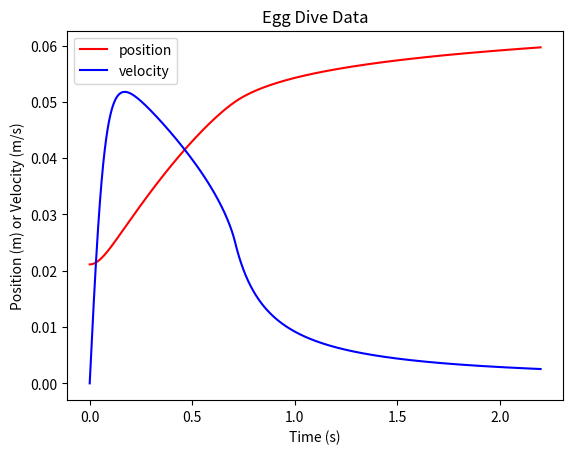

Write the Python code that produced this figure.
#! /usr/bin/python
""" 
Groovy egg diving numeric integrations for 2017 microgravity project
"""
import math
import numpy as np
import matplotlib.pyplot as plt
from collections import OrderedDict


max_y_base = 1 - 1/math.sqrt(3) #max y (when multiplied by B in egg_function)
tau = 2 * math.pi #tau revolution

example_params_dict = OrderedDict([
    ("height",          0.05),
    ("width",           0.05),
    ("groove_angle",    tau/8),
    ("n",               8),
    ("egg_density",            0.01),
    ("depth",           0.001),
    ("Cd",              0.5),
    ("density",         1000),
    ("sur_ten",         0.0728),
    ("contact_angle",   tau/20),
    ("dt",              0.001),
    ("time",            2.2)
])
example_params = tuple(example_params_dict.values())


def egg_function(y, width, height):
    """ 
    Creates an egg with the desired parameters
    
    :param y: the desired Y value of the egg function
    :param width: coefficient which increases width of egg (formerly 'A')
    :param height: height of egg (egg is normally y in [0,1] but this changes 1)
    """
    max_y = max_y_base * height
    assert max_y <= y <= height, "y value %f out of range" % y #checks range
    #TODO if y > max_y: do ellipse
    A0 = 1 / (4 * max_y_base * (1-max_y_base) * (1-max_y_base/2))
    return width * math.sqrt(A0 / height * (1 - y/height) * (1 - y/(2*height)))

def groove_function(y, depth, width, height):
    """ 
    Creates a Groove for an egg with the desired parameters
    
    :param y: the Y value of the groove
    :param depth: depth coefficient of groove (#TODO the meaning of this is up to James)
    :return: Returns groove function x value at position y
    """
    #TODO TODO TODO major TODO
    assert max_y_base * height <= y <= height, "y value %f out of range" % y #checks range
    groove = egg_function(y, width, height) - depth
    return groove if groove > 0 else 0

def egg_derivative(y, width, height):
    """ 
    Calculates derivative of egg function at position y
    
    :param y: y position for which to find egg prime
    :param A: A width coefficient for egg function
    :return: Returns derivative of egg function at position y
    """
    assert max_y_base * height <= y <= height, "y value %f out of range" % y #checks range
    A0 = 1 / (4 * max_y_base * (1-max_y_base) * (1-max_y_base/2))
    return width**2 * A0 / (2*height * egg_function(y, width, height)) * (3/2 * y**2 / height**2 - 3 * y / height + 1)
    #The original derivation yields dx/dy but then it is inversed to dy/dx #TODO check validity of this statement
    #TODO if we're going to use a different shape for the groove, this is wrong

def area(y, width, height, groove_angle, n, depth):
    """ 
    Calculates area at a specific point in the egg
    :param y: y position on egg
    :param width: width of egg
    :param height: height of egg
    :param groove_angle: surface angle of each groove from center (radians)
    :param n: number of grooves
    :param depth: depth of each groove
    :return: returns area at a specific pointe
    """
    max_y = max_y_base * height
    if y >= max_y:
        part1 = width**2 / 8 * (tau - n * groove_angle)
        part2 = math.sqrt(width**2 / 8 * (1-math.cos(groove_angle))) * (width / 2 - depth) if depth > 0 else 0
        return part1 + part2
    else:
        return tau / 8 * width**2 #before grooves start

def volume(width, height, groove_angle, n, depth, n_y=100):
    """ 
    Integrates area of the egg for egg volume (Euler approximation)
    :params found somewhere else
    :param n_y: number of y values to use in approximation
    :return: returns volume of egg
    """
    total_volume = 0
    dy = height / n_y
    y = 0
    max_y = max_y_base * height
    for i in range(0,n_y):
        single_area = area(y, width, height, groove_angle, n, depth)
        total_volume += single_area * dy
    return total_volume

def perimeter(y, width, height, groove_angle, n, depth):
    """ 
    Calculates the perimeter of an egg on a cross-section
    
    :param y: the Y value of the desired cross-section
    :param groove_angle: surface angle to center of egg of each groove
    :param n: number of grooves
    :param depth: depth coefficient of groove function
    :return: Returns perimeter of egg intersection with plane at position y
    """
    max_y = max_y_base * height
    #print("%f <= %f <= %f ?" % (max_y, y, height))
    assert max_y <= y <= height, "y value %f out of range" % y #checks range (does not include perimeter below max point)
    w = egg_function(y, width, height) * 2 #egg width
    d = w / 2 - groove_function(y, depth, width, height) #depth = w/2 - groove function
    #separated into parts for typing simplicity
    #derivation by Gracen
    part1 = n * w / 2 * (tau / n - groove_angle)
    part2 = 2*n * math.sqrt(d**2 + 1/8 * w**2 * (1-math.cos(groove_angle)))
    return part1 + part2

def frontal_area(width, height):
    """ 
    Calculates the frontal area of an egg
    
    :param y: the Y value of a desired egg for calculation
    :param width: width coefficient of egg
    :param height: height coefficient of egg
    :return: Returns frontal area of egg (used for drag)
    """
    max_y = max_y_base * height
    radius = egg_function(max_y, height, width)
    return tau / 2 * radius**2 #area of circle

def accel(y, vel, Cd, density, height, width, groove_angle, n, sur_ten, contact_angle, mass, depth):
    """ 
    Calculates acceleration on a specific egg
    
    :param y: y position of egg
    :param vel: y velocity of egg
    :param Cd: drag coefficient
    :param density: density of outer fluid
    :param height: height of egg
    :param width: width of egg
    :param groove_angle: surface angle of groove (from center of egg) - cannot be larger than tau / n
    """
    drag_force = 0.5 * Cd * frontal_area(width, height) * density * vel**2
    if y <= height:
        slope = egg_derivative(y, width, height)
        #print("atan(%s) = %s; cos(atan(%s)) = %s" % (slope, math.atan(slope), slope, math.cos(math.atan(slope)))) #TODO remove
        capillary_force = perimeter(y, width, height, groove_angle, n, depth) * math.cos(contact_angle + math.atan(slope)) * sur_ten
    else:
        capillary_force = 0 #TODO check force after it has gone through if there is any up force
    force = -drag_force + capillary_force #drag pushes up and capillary force pulls down #TODO check signs
    #print("drag=%s, capillary=%s" % (drag_force, capillary_force))
    return force / mass

def v_next(y_next, v_i, a_i, Cd, density, height, width, groove_angle, n, sur_ten, contact_angle, mass, depth, dt):
    u_part = v_i + a_i / 2 * dt
    #TODO = 0 #slope of zero implying it never changes - should be derivative or somethign similar
    if y_next <= height:
        slope = egg_derivative(y_next, width, height)
        z_part = perimeter(y_next, width, height, groove_angle, n, depth) * math.cos(contact_angle + math.atan(slope)) * sur_ten
    else:
        z_part = 0 #TODO check that there are no capillary forces now
    w = egg_function(max_y_base * height, width, height) * 2 #egg width
    A = -dt * Cd * frontal_area(width, height) * density / (4 * mass) # A in quadratic formula Ax^2 + Bx + C
    B = -1
    C = u_part + dt / (2 * mass) * z_part
    v_f = (-B - math.sqrt(B**2 - 4 * A * C)) / (2 * A) #quadratic formula #TODO is it plus or minus?
    return v_f

def integrate(height, width, groove_angle, n, egg_density, depth, Cd, density, sur_ten, contact_angle, dt=0.01, time=2.2):
    """ 
    Integrates starting with y0 at maximum of egg and v0 = 0
    :param Cd: coefficient of drag (likely approximation of 0.5 for semisphere)
    :param density: water density rho {kg/m^3} #TODO check units on everything
    :param height: height of egg {m}
    :param width: width of egg {m}
    :param groove_angle: surface angle of each groove starting from the center (must not exceed tau/n) {rad}
    :param n: integer number of grooves
    :param sur_ten: surface tnsion of water (the Wiki says 71.99 mN/m) {mN/m}
    :param egg_density: density of egg (greater than fluid density) {kg/m^3}
    :return: Returns numpy 2D array with rows: time, y position, y velocity
    """
    egg_volume = volume(width, height, groove_angle, n, depth)
    mass = density * egg_volume

    data = np.zeros((3, int(time / dt))) #2D array with size 3 rows and row length of time times dt
    data[0,0] = 0 #start time 0
    data[1,0] = max_y_base * height #starting y at max of egg
    data[2,0] = 0 #zero initial velocity
    for i in range(1, data.shape[1]):
        t_i = data[0,i-1] #previous time
        y_i = data[1,i-1] #previous position
        v_i = data[2,i-1] #previous velocity
        a_i = accel(y_i, v_i, Cd, density, height, width, groove_angle, n, sur_ten, contact_angle, mass, depth)

        #leapfrog algorithm (modified to work better)
        data[0,i] = t_i + dt
        data[1,i] = y_f = y_i + v_i * dt + 0.5 * a_i * dt**2
        data[2,i] = v_next(y_f, v_i, a_i, Cd, density, height, width, groove_angle, n, sur_ten, contact_angle, mass, depth, dt)
        #print("yi=%s, vi=%s, ai=%s,    yf=%s, vf=%s" % (y_i, v_i, a_i, y_f, data[2,i]))
    return data

def check_domains(domains):
    """ 
    Checks that all values are within various constraints
    
    :param domains: dictionary of { value:(min,max) }
    :return: returns True if all values are valid, else False
    """
    for key, value in domains.items():
        if value[0] > value[1] or value[0] > key < value[1]:
            #print("%s > %s < %s" % (value[0], key, value[1])) #TODO remove
            return False
    return True

def dive_depth(height, width, groove_angle, n, egg_density, depth, Cd, density, sur_ten, contact_angle, dt=0.01, time=2.2):
    """ 
    Wrapper over integration method which returns 0 if parameters are invalid else returns the depth of the dive, not including initial position
    
    Note that all parameters are described in integrate() function comments
    :return: returns depth of dive (subtracts starting y) or 0 if parameters are out of bounds
    """
    domains = {
        height : (0.05, 0.6), #TODO find real limit
        width : (0.05, 0.6), #TODO find real limit
        groove_angle : (0, tau/n if n > 1 else 0),
        n : (0, 20), #TODO decide on actual max n
        egg_density : (0, density), #TODO find real limit
        depth : (0, depth / 2 if groove_angle > 0 else 0),
        Cd : (0, 1), #TODO is this a valid bound
        density : (0, math.inf),
        sur_ten : (0, math.inf),
        contact_angle : (0, tau / 2),
        dt : (0, math.inf),
        time : (0, math.inf)
    }

    if not check_domains(domains):
        return 0
    try:
        dive_data = integrate(height, width, groove_angle, n, egg_density, depth, Cd, density, sur_ten, contact_angle, dt, time)
        yf = dive_data[1].max()
        depth = yf - height
        return depth
    except Exception as e:
        #print("Excepted")
        return 0

def depth_wrapper(params, Cd, density, sur_ten, contact_angle, dt=0.01, time=2.2):
    """ 
    Wrapper over the other wrapper which accepts all variable parameters in optimization as a single collection
    
    :param params: tuple containing 7 values which correspond to the first 7 parameters of dive_depth() function
    Note: other parameters are described below integrate() function
    :return: returns negative of dive depth from the dive_depth function
    Note: negative because scipy implements minimize while we aim to maximize
    """
    height = params[0]
    width = params[1]
    groove_angle = params[2]
    n = int(params[3])
    egg_density = params[4]
    depth = params[5]
    #print(params) #TODO remove
    total_depth = -dive_depth(height, width, groove_angle, n, egg_density, depth, Cd, density, sur_ten, contact_angle, dt, time)
    #print(total_depth)
    return total_depth

def plot_dive(height, width, groove_angle, n, egg_density, depth, Cd, density, sur_ten, contact_angle, dt=0.01, time=2.2):
    data = integrate(height, width, groove_angle, n, egg_density, depth, Cd, density, sur_ten, contact_angle, dt, time)
    plt.plot(data[0], data[1], 'r-', label="position")
    plt.plot(data[0], data[2], 'b-', label="velocity")
    plt.legend()
    plt.title("Egg Dive Data")
    plt.ylabel("Position (m) or Velocity (m/s)")
    plt.xlabel("Time (s)")
    plt.show()

if __name__ == "__main__":
    print(depth_wrapper(example_params[:6], *example_params[6:]))
    print(dive_depth(*example_params))
    data = integrate(*example_params)
    plot_dive(*example_params)
    #print("depth: %f" % max(data[1]))
